The GitHub repository React-Developer751/new-ia contains a labelled image folder "studio_data" with 51 categories: accounting finance, agriculture farm, bakery, barber, bookstore, cafe, car repair, car showroom, car wash, cleaning, clinic doctor, coaching tuition, construction, dental, digital agency, ecommerce, electrician, event party, fast food, florist, grocery, gym, ice cream, indian thali, interior design, jewellery, juice bar, kurti store, law firm, logistics, mobile app, none, pet clinic, pharmacy, photography, plumbing, real estate, italian restaurant, SaaS, salon, saree boutique, school, shoe store, solar energy, spa, sushi, sweet shop, toy store, travel agency, wedding, yoga. Examples follow, each with its label.

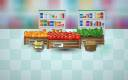
Label: grocery

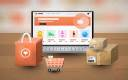
Label: ecommerce

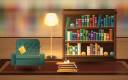
Label: bookstore

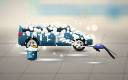
Label: car wash

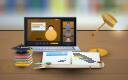
Label: coaching tuition

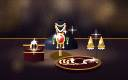
Label: jewellery
